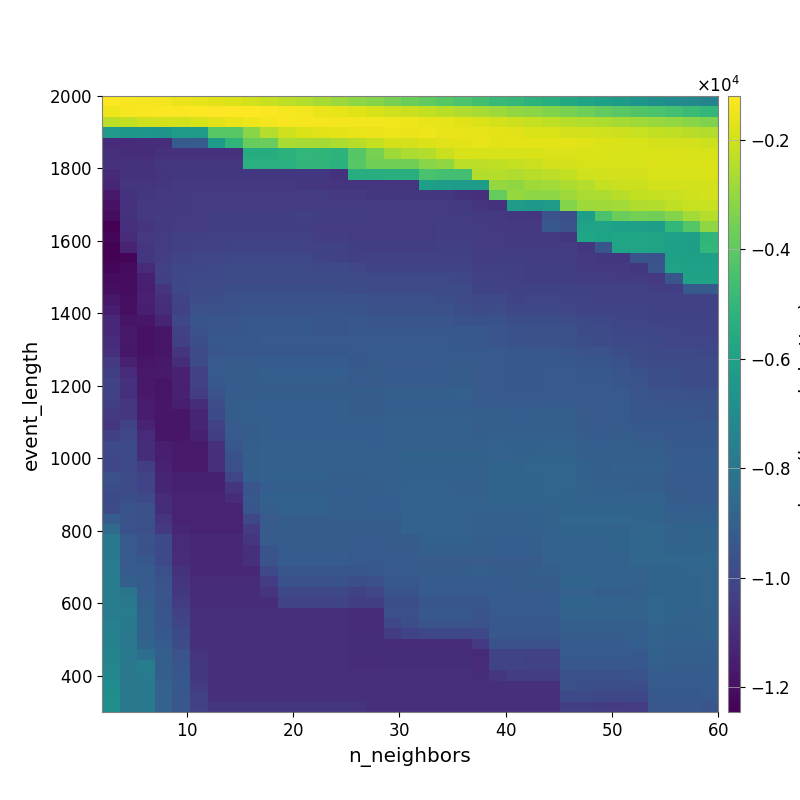

The data file committed next to this chart (first rows):
-1.233344152237623121e+03, -1.300278907898888974e+03, -1.348326898164725208e+03, -1.410373350980599980e+03, -1.514607777397739255e+03, -1.618212182483865945e+03, -1.700205668254259308e+03, -1.793424155047109934e+03, -1.962753534111462614e+03, -2.133570475829233601e+03, -2.319875809833004041e+03, -2.488119834352255111e+03, -2.695721581732108916e+03, -2.899057684667881858e+03, -3.101813682244958727e+03, -3.293417648048500723e+03, -3.528028275555883283e+03, -3.710423928009849533e+03, -3.944441577445586518e+03, -4.143170193316011137e+03, -4.396892381429099260e+03, -4.625015413021585118e+03, -4.813391815665553622e+03, -4.965052106358582932e+03
-1.492831584255001871e+03, -1.377506648292004002e+03, -1.297253623142546303e+03, -1.255923327602400832e+03, -1.273799631164529046e+03, -1.219223986590376853e+03, -1.215332268271807152e+03, -1.205332527671762818e+03, -1.230641210185260888e+03, -1.284953843156078619e+03, -1.357460832676844348e+03, -1.416393368614059682e+03, -1.528817173330272226e+03, -1.633384005435633298e+03, -1.746105288959665586e+03, -1.884755477346983071e+03, -2.007388371353810953e+03, -2.105835182433422688e+03, -2.259527417743369824e+03, -2.370996464343417756e+03, -2.530831025667167978e+03, -2.664692243074275666e+03, -2.860440982610745323e+03, -3.028734948376508328e+03
-2.321849982778898266e+03, -2.253687972430443551e+03, -2.030939355656504631e+03, -1.932960653590068205e+03, -1.967087270325876261e+03, -1.883503011939379803e+03, -1.722037197747072696e+03, -1.600819281240814007e+03, -1.488915943716985112e+03, -1.383996568505678852e+03, -1.336787321930827829e+03, -1.345572994848675080e+03, -1.372158411799580563e+03, -1.388037638158462187e+03, -1.390739827251462202e+03, -1.408001515635419764e+03, -1.427549598691367464e+03, -1.499045766869596036e+03, -1.574917169007918574e+03, -1.638703838966608146e+03, -1.719142479640908277e+03, -1.815063542181187813e+03, -1.936698018868845566e+03, -2.059635226407503069e+03
-6.429862038853299964e+03, -6.510909621554681507e+03, -6.563316641622968746e+03, -6.644598081032640039e+03, -6.282641957903688308e+03, -6.316139738925367965e+03, -4.106971798610601581e+03, -4.109175326146597399e+03, -3.222139850128530725e+03, -2.475844222878789424e+03, -2.001469575606948865e+03, -1.856575623410025855e+03, -1.725331404744268184e+03, -1.684973046615600424e+03, -1.579142164925206998e+03, -1.520905987999155286e+03, -1.486520345300026065e+03, -1.546506701095935796e+03, -1.506526565212813239e+03, -1.564817777945168928e+03, -1.564903147372104058e+03, -1.602923578170463998e+03, -1.657128385625850115e+03, -1.722053845482637826e+03
-1.108477261789998374e+04, -1.110467722006014992e+04, -1.101144337917010853e+04, -1.097921478793886672e+04, -9.216129015427131890e+03, -9.216129015427131890e+03, -6.232199238338618670e+03, -5.113410910553177928e+03, -3.829484613661399180e+03, -3.792379629167532585e+03, -2.640654931046036836e+03, -2.692298308788539089e+03, -2.709825286802780283e+03, -2.573306979062941082e+03, -2.421417843455237289e+03, -2.209750629683093848e+03, -1.949727408554679869e+03, -1.934008589084580990e+03, -1.782033270360914685e+03, -1.716427180487988153e+03, -1.682424227514473159e+03, -1.642280463147701994e+03, -1.692029561139938778e+03, -1.686127979810756642e+03
-1.092327550311106097e+04, -1.099053660043287346e+04, -1.099053660043287346e+04, -1.086904961096323314e+04, -1.086904961096323314e+04, -1.086904961096323314e+04, -1.086904961096323314e+04, -1.086904961096323314e+04, -5.471334241718385783e+03, -5.471334241718385783e+03, -5.230644767172183492e+03, -5.067565545613503673e+03, -5.101254999939708796e+03, -5.197430613828672904e+03, -4.158068589227553275e+03, -3.516288321355330027e+03, -2.807579770282489335e+03, -2.572937223661305779e+03, -2.494065487947360452e+03, -2.091224341149779775e+03, -1.896226676039990934e+03, -1.898766023922978775e+03, -1.878611797214689432e+03, -1.883748233718984011e+03
-1.086433090944022115e+04, -1.081315206585963097e+04, -1.082801661543657792e+04, -1.068967703225584046e+04, -1.068967703225584046e+04, -1.068967703225584046e+04, -1.068967703225584046e+04, -1.068967703225584046e+04, -5.303483958292345960e+03, -5.303483958292345960e+03, -5.332501662070742896e+03, -5.104251398004549628e+03, -5.104251398004549628e+03, -5.270134372527562846e+03, -4.136294890076596857e+03, -3.624474003498787624e+03, -3.624474003498787624e+03, -3.624474003498787624e+03, -3.223397423008542773e+03, -3.055171239192824032e+03, -2.372122535774137305e+03, -2.306583264803326074e+03, -2.260434746564339093e+03, -2.204757765784489493e+03
-1.112768859780827370e+04, -1.080591633815990826e+04, -1.079471700053369568e+04, -1.075444918843603773e+04, -1.064624913761478820e+04, -1.064624913761478820e+04, -1.064624913761478820e+04, -1.064624913761478820e+04, -1.064624913761478820e+04, -1.064624913761478820e+04, -1.064624913761478820e+04, -1.065080806285367544e+04, -1.065080806285367544e+04, -1.079185953009827972e+04, -5.433003550386918505e+03, -5.433003550386918505e+03, -5.401407201929237999e+03, -5.401407201929237999e+03, -4.435995313560266368e+03, -4.553798516220102101e+03, -4.583836917337161140e+03, -2.498116565827273462e+03, -2.458455241889965237e+03, -2.567349084262998076e+03
-1.123252777516081733e+04, -1.077472236942412201e+04, -1.072370207167059016e+04, -1.068343938063230053e+04, -1.060641429959755260e+04, -1.057537210715231777e+04, -1.057537210715231777e+04, -1.057537210715231777e+04, -1.057537210715231777e+04, -1.057537210715231777e+04, -1.057537210715231777e+04, -1.061215679699454631e+04, -1.068320116552228865e+04, -1.078024002597346771e+04, -1.078024002597346771e+04, -1.078024002597346771e+04, -1.078024002597346771e+04, -1.078024002597346771e+04, -6.087071278718467511e+03, -6.163631636506861469e+03, -6.243597199354638178e+03, -6.285674327431183883e+03, -2.997424037278655760e+03, -3.077119390953369475e+03
-1.169336730521850041e+04, -1.081422831199317807e+04, -1.063262800930197591e+04, -1.057484756425001797e+04, -1.053386276470097437e+04, -1.046730707727257868e+04, -1.046730707727257868e+04, -1.046730707727257868e+04, -1.046730707727257868e+04, -1.046730707727257868e+04, -1.046730707727257868e+04, -1.049884875680165715e+04, -1.049884875680165715e+04, -1.058117124398428496e+04, -1.058117124398428496e+04, -1.062508977197497916e+04, -1.062508977197497916e+04, -1.062508977197497916e+04, -1.063045949078539888e+04, -1.064144715915271809e+04, -1.080701513564770175e+04, -1.092517094835985699e+04, -3.847177394030879896e+03, -2.977916626862185694e+03
-1.192457043972370411e+04, -1.083791803968424938e+04, -1.059015724837873131e+04, -1.057706445846223141e+04, -1.053088622182598738e+04, -1.049041825939615956e+04, -1.045521010433824631e+04, -1.045521010433824631e+04, -1.045521010433824631e+04, -1.045521010433824631e+04, -1.045521010433824631e+04, -1.047191791236449899e+04, -1.044331628888452178e+04, -1.048637555594435435e+04, -1.050498343803405442e+04, -1.050498343803405442e+04, -1.050498343803405442e+04, -1.050498343803405442e+04, -1.051720796072208395e+04, -1.048873404552200191e+04, -1.053089371750701866e+04, -1.076359924493960170e+04, -1.078742806872167421e+04, -6.229174369360774108e+03
-1.208422055569823715e+04, -1.081291299920070378e+04, -1.060875454154734325e+04, -1.049195565676202204e+04, -1.044249067617239962e+04, -1.044249067617239962e+04, -1.036119338196968238e+04, -1.036119338196968238e+04, -1.036119338196968238e+04, -1.036119338196968238e+04, -1.036119338196968238e+04, -1.034128918435265587e+04, -1.038480052735152822e+04, -1.042761179878611256e+04, -1.042761179878611256e+04, -1.046730707727257868e+04, -1.046730707727257868e+04, -1.046730707727257868e+04, -1.047870742882995546e+04, -1.047038813387009759e+04, -1.051292407498080684e+04, -1.056419368782766833e+04, -1.060432098914933704e+04, -1.064796996147931713e+04
-1.245539196233932489e+04, -1.094739898348830502e+04, -1.071979089774984459e+04, -1.056366532174336498e+04, -1.047326938572829386e+04, -1.047326938572829386e+04, -1.038396253847136177e+04, -1.038396253847136177e+04, -1.038396253847136177e+04, -1.038396253847136177e+04, -1.038396253847136177e+04, -1.038396253847136177e+04, -1.047913491472743044e+04, -1.052078940003187199e+04, -1.047566623494280611e+04, -1.047566623494280611e+04, -1.047566623494280611e+04, -1.047566623494280611e+04, -1.045662158688290219e+04, -1.043178316874104530e+04, -1.043178316874104530e+04, -1.048305919674894903e+04, -1.052267518435029160e+04, -1.060617600523766669e+04
-1.225068173395639315e+04, -1.107028530236610641e+04, -1.060580459215404699e+04, -1.046700046265794481e+04, -1.032067489130171998e+04, -1.032067489130171998e+04, -1.027656140167373815e+04, -1.023505728956952407e+04, -1.023505728956952407e+04, -1.023505728956952407e+04, -1.023505728956952407e+04, -1.023505728956952407e+04, -1.040370485958353311e+04, -1.040370485958353311e+04, -1.043478593624812311e+04, -1.043478593624812311e+04, -1.043478593624812311e+04, -1.043478593624812311e+04, -1.043478593624812311e+04, -1.041584603891166444e+04, -1.041584603891166444e+04, -1.045990327792589596e+04, -1.048178243100893451e+04, -1.053656131334583188e+04
-1.238069223722038805e+04, -1.134247099943465764e+04, -1.067611474379335596e+04, -1.051483962707071260e+04, -1.033824636705546072e+04, -1.028445833053440037e+04, -1.023890246906750326e+04, -1.019606371252267854e+04, -1.019606371252267854e+04, -1.019606371252267854e+04, -1.019606371252267854e+04, -1.019606371252267854e+04, -1.029126146049867020e+04, -1.029126146049867020e+04, -1.037771214067415167e+04, -1.036207827230244220e+04, -1.036207827230244220e+04, -1.036207827230244220e+04, -1.036207827230244220e+04, -1.034551660660041125e+04, -1.034551660660041125e+04, -1.045990327792589596e+04, -1.048178243100893451e+04, -1.045358953423865205e+04
-1.240104255654231383e+04, -1.229749506332257442e+04, -1.063109445803851486e+04, -1.039579163291189434e+04, -1.019762091894106197e+04, -1.010395308611028486e+04, -1.010395308611028486e+04, -1.001231127861790083e+04, -1.001231127861790083e+04, -1.001231127861790083e+04, -1.001231127861790083e+04, -1.001231127861790083e+04, -1.018982259143054762e+04, -1.025835202878886957e+04, -1.030264227931971618e+04, -1.028713191777573593e+04, -1.028713191777573593e+04, -1.028713191777573593e+04, -1.028713191777573593e+04, -1.029782088900360395e+04, -1.029782088900360395e+04, -1.041455775561733753e+04, -1.041455775561733753e+04, -1.038981751416210318e+04
-1.224962877095977638e+04, -1.214100514735994511e+04, -1.105432696223420135e+04, -1.028988568429926272e+04, -1.006086026147703342e+04, -1.001986963926326280e+04, -9.965961140632780371e+03, -9.877829970204300480e+03, -9.877829970204300480e+03, -9.877829970204300480e+03, -9.877829970204300480e+03, -9.877829970204300480e+03, -9.980946181368772159e+03, -9.980946181368772159e+03, -1.006046591903708395e+04, -1.017457871555824750e+04, -1.017457871555824750e+04, -1.017457871555824750e+04, -1.017457871555824750e+04, -1.017234167778525443e+04, -1.017234167778525443e+04, -1.032944430445386024e+04, -1.032944430445386024e+04, -1.030303361021611272e+04
-1.212990852884518972e+04, -1.209861839728113227e+04, -1.146163012418328981e+04, -1.030485374091046288e+04, -1.006608355637469140e+04, -9.961134947384109182e+03, -9.961134947384109182e+03, -9.821247474121344567e+03, -9.821247474121344567e+03, -9.821247474121344567e+03, -9.821247474121344567e+03, -9.821247474121344567e+03, -9.842344165662601881e+03, -9.842344165662601881e+03, -9.883772361097240719e+03, -9.981739102965959319e+03, -9.981739102965959319e+03, -9.981739102965959319e+03, -9.981739102965959319e+03, -9.962656545859565085e+03, -1.004337829495883670e+04, -1.026842840480460654e+04, -1.026842840480460654e+04, -1.031128297713722714e+04
-1.202258860942252250e+04, -1.209387997469239599e+04, -1.151189868359801585e+04, -1.076811141307906473e+04, -1.002210816029716443e+04, -9.875127967697751956e+03, -9.875127967697751956e+03, -9.736714038032678218e+03, -9.736714038032678218e+03, -9.736714038032678218e+03, -9.736714038032678218e+03, -9.736714038032678218e+03, -9.736714038032678218e+03, -9.736714038032678218e+03, -9.818802168087941027e+03, -9.864151760561268020e+03, -9.864151760561268020e+03, -9.864151760561268020e+03, -9.864151760561268020e+03, -9.864947181951205494e+03, -9.864947181951205494e+03, -1.013181925373191007e+04, -1.013181925373191007e+04, -1.023101193186310775e+04
-1.175086527978733830e+04, -1.202825233380646569e+04, -1.140226157647068976e+04, -1.092697362451879962e+04, -1.013242450777436352e+04, -9.791620542693783136e+03, -9.758092796440138045e+03, -9.663921036642710533e+03, -9.623819273984508982e+03, -9.623819273984508982e+03, -9.623819273984508982e+03, -9.623819273984508982e+03, -9.623819273984508982e+03, -9.623819273984508982e+03, -9.623819273984508982e+03, -9.728886309014655126e+03, -9.728886309014655126e+03, -9.728886309014655126e+03, -9.728886309014655126e+03, -9.750436850263498854e+03, -9.831770466764301091e+03, -9.985120647004574494e+03, -9.965073304383349750e+03, -1.013474138761138602e+04
-1.160444134911842593e+04, -1.199663794989372764e+04, -1.151062223297424134e+04, -1.096148007581243291e+04, -1.027383216571517551e+04, -9.681147947873774683e+03, -9.648921942124825364e+03, -9.599011157831180753e+03, -9.518551516516494303e+03, -9.518551516516494303e+03, -9.518551516516494303e+03, -9.518551516516494303e+03, -9.518551516516494303e+03, -9.518551516516494303e+03, -9.518551516516494303e+03, -9.656738533607798672e+03, -9.656738533607798672e+03, -9.656738533607798672e+03, -9.656738533607798672e+03, -9.678760911335622950e+03, -9.759912002172777648e+03, -9.828612582738363926e+03, -9.809402590968278673e+03, -1.005451142871026786e+04
-1.120395417358238410e+04, -1.181906231732810738e+04, -1.176692922360612829e+04, -1.130088960020476952e+04, -1.004479727703395838e+04, -9.533190566405628488e+03, -9.469508624254809547e+03, -9.469508624254809547e+03, -9.376071830331415185e+03, -9.376071830331415185e+03, -9.376071830331415185e+03, -9.376071830331415185e+03, -9.459870189357134223e+03, -9.446506241660739761e+03, -9.407304351000660972e+03, -9.508307291868994071e+03, -9.508307291868994071e+03, -9.508307291868994071e+03, -9.508307291868994071e+03, -9.508307291868994071e+03, -9.612717498147083461e+03, -9.612717498147083461e+03, -9.612717498147083461e+03, -9.751128487034895443e+03
-1.122156192475155149e+04, -1.170747026412683044e+04, -1.191049209303573843e+04, -1.176692922360612829e+04, -1.026886388686002101e+04, -9.615289244290412171e+03, -9.448339157510361474e+03, -9.448339157510361474e+03, -9.353583406156656565e+03, -9.353583406156656565e+03, -9.353583406156656565e+03, -9.353583406156656565e+03, -9.438435117415765490e+03, -9.425077955056347491e+03, -9.407304351000660972e+03, -9.407304351000660972e+03, -9.407304351000660972e+03, -9.407304351000660972e+03, -9.407304351000660972e+03, -9.407304351000660972e+03, -9.407304351000660972e+03, -9.407304351000660972e+03, -9.482218100440069975e+03, -9.602361534961375582e+03
-1.109633490682699812e+04, -1.170747026412683044e+04, -1.189977381654175588e+04, -1.175437006953409946e+04, -1.030315909164030927e+04, -9.742480172299927290e+03, -9.392942648181278855e+03, -9.392942648181278855e+03, -9.341167893036950773e+03, -9.296472204899766439e+03, -9.296472204899766439e+03, -9.296472204899766439e+03, -9.296472204899766439e+03, -9.296472204899766439e+03, -9.313644174509185177e+03, -9.324623565327043252e+03, -9.324623565327043252e+03, -9.324623565327043252e+03, -9.324623565327043252e+03, -9.324623565327043252e+03, -9.407304351000660972e+03, -9.407304351000660972e+03, -9.482218100440069975e+03, -9.602361534961375582e+03
-1.095150101814185473e+04, -1.172362372842711193e+04, -1.191868410017379938e+04, -1.176995895478726015e+04, -1.077688148717549848e+04, -9.889810670084414596e+03, -9.429368211428676659e+03, -9.390887407451646141e+03, -9.390887407451646141e+03, -9.335824184695467920e+03, -9.335824184695467920e+03, -9.335824184695467920e+03, -9.335824184695467920e+03, -9.335824184695467920e+03, -9.331444499882778473e+03, -9.267313062421684663e+03, -9.267313062421684663e+03, -9.267313062421684663e+03, -9.267313062421684663e+03, -9.267313062421684663e+03, -9.267313062421684663e+03, -9.324623565327043252e+03, -9.324623565327043252e+03, -9.419549174427243997e+03
-1.056678470776702852e+04, -1.145490355407440074e+04, -1.177220062588484507e+04, -1.170545824119796271e+04, -1.099881260217565796e+04, -9.853764303456606285e+03, -9.304694147492726188e+03, -9.217853306398694258e+03, -9.217853306398694258e+03, -9.162390106588134586e+03, -9.162390106588134586e+03, -9.162390106588134586e+03, -9.162390106588134586e+03, -9.162390106588134586e+03, -9.350594991246967766e+03, -9.281111470292315062e+03, -9.320080819805005376e+03, -9.320080819805005376e+03, -9.320080819805005376e+03, -9.267313062421684663e+03, -9.267313062421684663e+03, -9.324623565327043252e+03, -9.324623565327043252e+03, -9.419549174427243997e+03
-1.038480409407123261e+04, -1.112910788770993531e+04, -1.170707528156048102e+04, -1.162837819993374796e+04, -1.141525797827593487e+04, -1.027060501225762528e+04, -9.285657686018983441e+03, -9.152938775374468605e+03, -9.152938775374468605e+03, -9.092047678790269856e+03, -9.092047678790269856e+03, -9.092047678790269856e+03, -9.092047678790269856e+03, -9.082062266861057651e+03, -9.232513234761465355e+03, -9.153672638754247600e+03, -9.184778145956532171e+03, -9.184778145956532171e+03, -9.184778145956532171e+03, -9.170339592854556031e+03, -9.130062774181666100e+03, -9.313644174509185177e+03, -9.313644174509185177e+03, -9.361497257880759207e+03
-1.018506106482253927e+04, -1.085858259230577823e+04, -1.170707528156048102e+04, -1.180025970128100744e+04, -1.141525797827593487e+04, -1.027060501225762528e+04, -9.344050524184545793e+03, -9.196532095886641400e+03, -9.152938775374468605e+03, -9.152938775374468605e+03, -9.152938775374468605e+03, -9.152938775374468605e+03, -9.152938775374468605e+03, -9.152938775374468605e+03, -9.289109252045715039e+03, -9.237556709253802183e+03, -9.184778145956532171e+03, -9.184778145956532171e+03, -9.184778145956532171e+03, -9.170339592854556031e+03, -9.130062774181666100e+03, -9.313644174509185177e+03, -9.313644174509185177e+03, -9.371288654978099657e+03
-1.025644333052961883e+04, -1.088409485264748582e+04, -1.170707528156048102e+04, -1.180025970128100744e+04, -1.141525797827593487e+04, -1.040834704145641990e+04, -9.561145462276148464e+03, -9.196532095886641400e+03, -9.152938775374468605e+03, -9.152938775374468605e+03, -9.152938775374468605e+03, -9.152938775374468605e+03, -9.152938775374468605e+03, -9.152938775374468605e+03, -9.138514942019544833e+03, -9.144265332337623477e+03, -9.041065847891695739e+03, -9.041065847891695739e+03, -9.041065847891695739e+03, -9.041065847891695739e+03, -8.997301220785460828e+03, -9.239894957330992838e+03, -9.323102419568920595e+03, -9.334126112600342822e+03
-1.038283317834383524e+04, -1.066128492226946764e+04, -1.156167449964171465e+04, -1.175820972281434479e+04, -1.151779776438943736e+04, -1.099211249221464459e+04, -9.777015355551149696e+03, -9.128109965730984186e+03, -9.083376763579350154e+03, -9.083376763579350154e+03, -9.083376763579350154e+03, -9.083376763579350154e+03, -9.083376763579350154e+03, -9.083376763579350154e+03, -9.136431510416436140e+03, -9.144265332337623477e+03, -9.086505419921386419e+03, -9.086505419921386419e+03, -9.086505419921386419e+03, -9.086505419921386419e+03, -9.086505419921386419e+03, -9.268698563169653426e+03, -9.224964258316620544e+03, -9.236803565575684843e+03
-1.055497846911911438e+04, -1.066128492226946764e+04, -1.156167449964171465e+04, -1.175820972281434479e+04, -1.175820972281434479e+04, -1.127639492392664943e+04, -9.927713692094666840e+03, -9.142233087959220939e+03, -9.083376763579350154e+03, -9.083376763579350154e+03, -9.083376763579350154e+03, -9.083376763579350154e+03, -9.083376763579350154e+03, -9.083376763579350154e+03, -9.151016015909659473e+03, -9.152938775374468605e+03, -9.043102442758186953e+03, -9.043102442758186953e+03, -9.043102442758186953e+03, -9.043102442758186953e+03, -9.043102442758186953e+03, -9.094902578448711211e+03, -9.063135036802619652e+03, -9.075110376480417472e+03
-1.068153140571221411e+04, -1.019362585825082351e+04, -1.137794289399433546e+04, -1.175820972281434479e+04, -1.175820972281434479e+04, -1.127639492392664943e+04, -1.028860335846812632e+04, -9.221266277834101857e+03, -9.128109965730984186e+03, -9.083376763579350154e+03, -9.083376763579350154e+03, -9.083376763579350154e+03, -9.083376763579350154e+03, -9.083376763579350154e+03, -9.083376763579350154e+03, -9.086038992837615297e+03, -9.021043023524467571e+03, -9.021043023524467571e+03, -9.021043023524467571e+03, -9.021043023524467571e+03, -9.021043023524467571e+03, -9.138809470227939528e+03, -9.102545935984300741e+03, -9.111846463552958085e+03
-1.031435686091462412e+04, -1.007238065567339981e+04, -1.108372754395136326e+04, -1.175820972281434479e+04, -1.175820972281434479e+04, -1.148179332181877362e+04, -1.038890217604279496e+04, -9.322090515094998409e+03, -9.128109965730984186e+03, -9.083376763579350154e+03, -9.083376763579350154e+03, -9.083376763579350154e+03, -9.083376763579350154e+03, -9.083376763579350154e+03, -9.083376763579350154e+03, -9.086038992837615297e+03, -8.983722763678337287e+03, -8.983722763678337287e+03, -8.983722763678337287e+03, -8.983722763678337287e+03, -8.983722763678337287e+03, -9.040995807786692239e+03, -9.003891496124249898e+03, -9.012711447492534717e+03
-9.954482414283698745e+03, -9.916211535330412516e+03, -1.097809045464301016e+04, -1.152977017871616044e+04, -1.162374848822672902e+04, -1.162374848822672902e+04, -1.087699375369727386e+04, -9.415856498391565765e+03, -9.051858709762143917e+03, -9.004163927033547225e+03, -9.004163927033547225e+03, -9.004163927033547225e+03, -9.004163927033547225e+03, -9.004163927033547225e+03, -9.004163927033547225e+03, -9.086038992837615297e+03, -8.983722763678337287e+03, -8.983722763678337287e+03, -8.983722763678337287e+03, -8.983722763678337287e+03, -8.983722763678337287e+03, -8.983722763678337287e+03, -8.932655160429982061e+03, -8.940405525736397976e+03
-1.006146207870385660e+04, -9.960459069774617092e+03, -1.097809045464301016e+04, -1.152977017871616044e+04, -1.162374848822672902e+04, -1.162374848822672902e+04, -1.087699375369727386e+04, -9.623709925916366046e+03, -9.051858709762143917e+03, -9.004163927033547225e+03, -9.004163927033547225e+03, -9.004163927033547225e+03, -9.004163927033547225e+03, -9.004163927033547225e+03, -9.004163927033547225e+03, -8.995174796754345152e+03, -8.934392606376502954e+03, -8.890877020443749643e+03, -8.890877020443749643e+03, -8.890877020443749643e+03, -8.890877020443749643e+03, -8.890877020443749643e+03, -8.925443484649138554e+03, -8.932655160429982061e+03
-1.006146207870385660e+04, -9.960459069774617092e+03, -1.042970675555675552e+04, -1.142792942012137428e+04, -1.162374848822672902e+04, -1.162374848822672902e+04, -1.087699375369727386e+04, -9.707538374506633772e+03, -9.052835530361047859e+03, -9.001320416027425381e+03, -9.001320416027425381e+03, -9.001320416027425381e+03, -9.001320416027425381e+03, -9.001320416027425381e+03, -9.001320416027425381e+03, -8.995174796754345152e+03, -8.995174796754345152e+03, -8.949363506011866775e+03, -8.949363506011866775e+03, -8.949363506011866775e+03, -8.949363506011866775e+03, -8.949363506011866775e+03, -8.840545648980240003e+03, -8.848009656880445618e+03
-9.671855210921805337e+03, -9.834553343851714089e+03, -1.015044332695836783e+04, -1.128604056463571578e+04, -1.148162216229077058e+04, -1.148162216229077058e+04, -1.148162216229077058e+04, -1.010712532993567766e+04, -9.109786615583258026e+03, -8.939786541543144267e+03, -8.939786541543144267e+03, -8.939786541543144267e+03, -8.939786541543144267e+03, -9.032728699241326467e+03, -9.032728699241326467e+03, -9.025554443668796011e+03, -8.995174796754345152e+03, -8.949363506011866775e+03, -8.949363506011866775e+03, -8.949363506011866775e+03, -8.949363506011866775e+03, -8.949363506011866775e+03, -8.840545648980240003e+03, -8.840545648980240003e+03
-9.764913488348822284e+03, -9.859581911490484345e+03, -1.020101392712819325e+04, -1.128604056463571578e+04, -1.148162216229077058e+04, -1.148162216229077058e+04, -1.148162216229077058e+04, -1.077353321878325187e+04, -9.510634947690028639e+03, -9.074603810005713967e+03, -9.074603810005713967e+03, -9.074603810005713967e+03, -9.074603810005713967e+03, -9.074603810005713967e+03, -9.074603810005713967e+03, -9.060220354195704203e+03, -9.018258635544067147e+03, -8.898422494295602519e+03, -8.898422494295602519e+03, -8.898422494295602519e+03, -8.995174796754345152e+03, -8.995174796754345152e+03, -8.882072614589682416e+03, -8.882072614589682416e+03
-9.929709404459847065e+03, -9.737389834082536254e+03, -9.927143988918889590e+03, -1.105160912532924340e+04, -1.134415850206211326e+04, -1.134415850206211326e+04, -1.134415850206211326e+04, -1.102080912845932471e+04, -9.407382982371555045e+03, -8.981420447453274392e+03, -8.981420447453274392e+03, -8.981420447453274392e+03, -8.981420447453274392e+03, -9.074603810005713967e+03, -9.074603810005713967e+03, -9.074603810005713967e+03, -9.074603810005713967e+03, -8.909246584887490826e+03, -8.909246584887490826e+03, -8.909246584887490826e+03, -8.912750537803303814e+03, -8.912750537803303814e+03, -8.845071809487011706e+03, -8.845071809487011706e+03
-9.843611242746881544e+03, -9.545547230326321369e+03, -9.680778584846082595e+03, -1.096379307463905207e+04, -1.134415850206211326e+04, -1.134415850206211326e+04, -1.134415850206211326e+04, -1.134415850206211326e+04, -9.436331566526041570e+03, -9.037507386218781903e+03, -8.976759605024666598e+03, -8.976759605024666598e+03, -8.976759605024666598e+03, -9.070742339943430125e+03, -9.070742339943430125e+03, -9.074603810005713967e+03, -9.074603810005713967e+03, -8.909246584887490826e+03, -8.909246584887490826e+03, -8.909246584887490826e+03, -8.912750537803303814e+03, -8.912750537803303814e+03, -8.904542683768562711e+03, -8.904542683768562711e+03
-9.192483913560454312e+03, -9.557487359053855471e+03, -9.680778584846082595e+03, -1.077362113618071271e+04, -1.134415850206211326e+04, -1.134415850206211326e+04, -1.134415850206211326e+04, -1.134415850206211326e+04, -1.007134373282673914e+04, -9.216146345746949009e+03, -9.147269670169762321e+03, -9.147269670169762321e+03, -9.147269670169762321e+03, -9.147269670169762321e+03, -9.147269670169762321e+03, -9.149593345178574964e+03, -9.149593345178574964e+03, -8.914349287900598938e+03, -8.914349287900598938e+03, -8.914349287900598938e+03, -8.917389431938754569e+03, -9.008781370125081594e+03, -8.998677287289048763e+03, -8.998677287289048763e+03
-8.554041809899665168e+03, -9.624235358772948530e+03, -9.726075690351799494e+03, -1.058022471449779732e+04, -1.125049237988554705e+04, -1.134415850206211326e+04, -1.134415850206211326e+04, -1.134415850206211326e+04, -1.047864842104702620e+04, -9.216146345746949009e+03, -9.147269670169762321e+03, -9.147269670169762321e+03, -9.147269670169762321e+03, -9.147269670169762321e+03, -9.147269670169762321e+03, -9.147269670169762321e+03, -9.147269670169762321e+03, -8.908842937947740211e+03, -8.908842937947740211e+03, -8.908842937947740211e+03, -8.909468447321767599e+03, -9.008781370125081594e+03, -9.008781370125081594e+03, -9.008781370125081594e+03
-7.951584500311017109e+03, -9.302423062611984278e+03, -9.579267380845161824e+03, -9.987447572050345116e+03, -1.111315811951318756e+04, -1.120659810815488345e+04, -1.120659810815488345e+04, -1.120659810815488345e+04, -1.069190749119683824e+04, -9.189041294753926195e+03, -9.118185352258566127e+03, -9.118185352258566127e+03, -9.118185352258566127e+03, -9.118185352258566127e+03, -9.216146345746949009e+03, -9.216146345746949009e+03, -9.147269670169762321e+03, -9.147269670169762321e+03, -8.976759605024666598e+03, -8.976759605024666598e+03, -8.976369595734980976e+03, -9.069497456792021694e+03, -9.075912192655470790e+03, -9.075912192655470790e+03
-7.955859875902078784e+03, -9.302423062611984278e+03, -9.659004870479026067e+03, -9.987447572050345116e+03, -1.111315811951318756e+04, -1.120659810815488345e+04, -1.120659810815488345e+04, -1.120659810815488345e+04, -1.089013111640083662e+04, -9.513555046949562893e+03, -9.171977706086701801e+03, -9.171977706086701801e+03, -9.171977706086701801e+03, -9.171977706086701801e+03, -9.270846450797977013e+03, -9.270846450797977013e+03, -9.270846450797977013e+03, -9.216146345746949009e+03, -9.037507386218781903e+03, -9.037507386218781903e+03, -9.037507386218781903e+03, -9.070742339943430125e+03, -9.074603810005713967e+03, -9.074603810005713967e+03
-7.866183682549342848e+03, -9.302423062611984278e+03, -9.349736227878309364e+03, -9.977146330667486836e+03, -1.100838497272812128e+04, -1.119881001684593502e+04, -1.119881001684593502e+04, -1.119881001684593502e+04, -1.087764418032973845e+04, -9.592603628713410217e+03, -9.194022207950838492e+03, -9.194022207950838492e+03, -9.194022207950838492e+03, -9.194022207950838492e+03, -9.294652601025492913e+03, -9.294652601025492913e+03, -9.270846450797977013e+03, -9.216146345746949009e+03, -9.216146345746949009e+03, -9.216146345746949009e+03, -9.216146345746949009e+03, -9.243573482718127707e+03, -9.245013368829870160e+03, -9.245013368829870160e+03
-7.868939906856767266e+03, -9.224843574790582352e+03, -9.202055797412129323e+03, -9.710130919899116634e+03, -1.081825961185921733e+04, -1.119881001684593502e+04, -1.119881001684593502e+04, -1.119881001684593502e+04, -1.119881001684593502e+04, -9.973684174187766985e+03, -9.433946369917593984e+03, -9.433946369917593984e+03, -9.433946369917593984e+03, -9.433946369917593984e+03, -9.433946369917593984e+03, -9.364197004018702501e+03, -9.327821339688545777e+03, -9.256860665601736400e+03, -9.118185352258566127e+03, -9.118185352258566127e+03, -9.118185352258566127e+03, -9.050977210037577606e+03, -9.149593345178574964e+03, -9.149593345178574964e+03
-7.728822423491606060e+03, -9.033822335866081630e+03, -9.202055797412129323e+03, -9.591848774553203839e+03, -1.072740078687294408e+04, -1.111020495328995275e+04, -1.111020495328995275e+04, -1.111020495328995275e+04, -1.111020495328995275e+04, -1.051606917801323470e+04, -9.639437723380378884e+03, -9.639437723380378884e+03, -9.639437723380378884e+03, -9.639437723380378884e+03, -9.731446005483046974e+03, -9.689224259313026778e+03, -9.417102012882798590e+03, -9.417102012882798590e+03, -9.171977706086701801e+03, -9.171977706086701801e+03, -9.171977706086701801e+03, -9.171977706086701801e+03, -9.169595483192066240e+03, -9.169595483192066240e+03
-7.728822423491606060e+03, -8.138969054828973640e+03, -9.202055797412129323e+03, -9.502854784069661036e+03, -1.062791328398070618e+04, -1.101344754648513663e+04, -1.101344754648513663e+04, -1.101344754648513663e+04, -1.101344754648513663e+04, -1.075587224914047874e+04, -1.003216698848572742e+04, -1.003216698848572742e+04, -1.003216698848572742e+04, -1.003216698848572742e+04, -1.022216765237785330e+04, -1.006501028193782076e+04, -9.528114989554376734e+03, -9.528114989554376734e+03, -9.241676138196036845e+03, -9.241676138196036845e+03, -9.241676138196036845e+03, -9.241676138196036845e+03, -9.202368388555078127e+03, -9.202368388555078127e+03
-7.728822423491606060e+03, -7.965468397304369319e+03, -9.043073656201138874e+03, -9.523943200303740014e+03, -1.043523430646988709e+04, -1.101344754648513663e+04, -1.101344754648513663e+04, -1.101344754648513663e+04, -1.101344754648513663e+04, -1.101344754648513663e+04, -1.019488314459808680e+04, -1.019488314459808680e+04, -1.019488314459808680e+04, -1.019488314459808680e+04, -1.038310152672410732e+04, -1.038310152672410732e+04, -9.769897162695824591e+03, -9.769897162695824591e+03, -9.437435459776335847e+03, -9.437435459776335847e+03, -9.437435459776335847e+03, -9.437435459776335847e+03, -9.205470204247445508e+03, -9.205470204247445508e+03
-7.754275026403450283e+03, -7.848354123032416283e+03, -8.956823593026832896e+03, -9.429317259231018397e+03, -1.023843462522487425e+04, -1.091321850683010962e+04, -1.091321850683010962e+04, -1.091321850683010962e+04, -1.091321850683010962e+04, -1.091321850683010962e+04, -1.091321850683010962e+04, -1.091321850683010962e+04, -1.091321850683010962e+04, -1.091321850683010962e+04, -1.101344754648513663e+04, -1.101344754648513663e+04, -9.712933268339160350e+03, -9.712933268339160350e+03, -9.354570483510347913e+03, -9.354570483510347913e+03, -9.354570483510347913e+03, -9.538616030103026787e+03, -9.290074773636049940e+03, -9.290074773636049940e+03
-7.652145133871572398e+03, -7.887912699495798734e+03, -8.977178654403624023e+03, -9.429317259231018397e+03, -1.010285361281371479e+04, -1.091321850683010962e+04, -1.091321850683010962e+04, -1.091321850683010962e+04, -1.091321850683010962e+04, -1.091321850683010962e+04, -1.091321850683010962e+04, -1.091321850683010962e+04, -1.091321850683010962e+04, -1.091321850683010962e+04, -1.101344754648513663e+04, -1.101344754648513663e+04, -9.994917624104960851e+03, -9.816145559313965350e+03, -9.550212144200255352e+03, -9.550212144200255352e+03, -9.550212144200255352e+03, -9.650209720717597520e+03, -9.382952699092744297e+03, -9.382952699092744297e+03
-7.522952291482558394e+03, -7.939251995966483264e+03, -8.962456673003369360e+03, -9.341786037123771166e+03, -9.981685941545345486e+03, -1.088391259171324964e+04, -1.088391259171324964e+04, -1.088391259171324964e+04, -1.088391259171324964e+04, -1.088391259171324964e+04, -1.088391259171324964e+04, -1.088391259171324964e+04, -1.088391259171324964e+04, -1.088391259171324964e+04, -1.098544837493389059e+04, -1.098544837493389059e+04, -1.046800122861053751e+04, -1.021301072246922558e+04, -1.003654461880710005e+04, -1.003654461880710005e+04, -1.003654461880710005e+04, -9.992745758640357963e+03, -9.387470822943192616e+03, -9.387470822943192616e+03
-7.522952291482558394e+03, -7.939251995966483264e+03, -8.841520294364479923e+03, -9.194855472759174518e+03, -9.847069626156702725e+03, -1.088391259171324964e+04, -1.088391259171324964e+04, -1.088391259171324964e+04, -1.088391259171324964e+04, -1.088391259171324964e+04, -1.088391259171324964e+04, -1.088391259171324964e+04, -1.088391259171324964e+04, -1.088391259171324964e+04, -1.098544837493389059e+04, -1.098544837493389059e+04, -1.101344754648513663e+04, -1.101344754648513663e+04, -1.101344754648513663e+04, -1.101344754648513663e+04, -1.101344754648513663e+04, -1.055669188790859698e+04, -9.619948034768991420e+03, -9.619948034768991420e+03
-7.391933331012990493e+03, -7.937994999934991029e+03, -8.372074183523636748e+03, -9.049367500284763082e+03, -9.578637050331994033e+03, -1.070024869286286048e+04, -1.088391259171324964e+04, -1.088391259171324964e+04, -1.088391259171324964e+04, -1.088391259171324964e+04, -1.088391259171324964e+04, -1.088391259171324964e+04, -1.088391259171324964e+04, -1.088391259171324964e+04, -1.098544837493389059e+04, -1.098544837493389059e+04, -1.098544837493389059e+04, -1.098544837493389059e+04, -1.098544837493389059e+04, -1.098544837493389059e+04, -1.098544837493389059e+04, -1.108349502441849654e+04, -1.021088357166073547e+04, -1.021088357166073547e+04
-7.333913586088591728e+03, -7.937994999934991029e+03, -7.736091519858654465e+03, -9.070251882681595816e+03, -9.465332557129453562e+03, -1.062507969889372907e+04, -1.090905120258385796e+04, -1.090905120258385796e+04, -1.090905120258385796e+04, -1.090905120258385796e+04, -1.090905120258385796e+04, -1.090905120258385796e+04, -1.090905120258385796e+04, -1.090905120258385796e+04, -1.101227593709878965e+04, -1.101227593709878965e+04, -1.098544837493389059e+04, -1.098544837493389059e+04, -1.098544837493389059e+04, -1.098544837493389059e+04, -1.098544837493389059e+04, -1.108349502441849654e+04, -1.021088357166073547e+04, -1.021088357166073547e+04
-7.198028833888939516e+03, -7.995963986270346140e+03, -7.855616613388000587e+03, -9.070251882681595816e+03, -9.351221603762267478e+03, -1.062507969889372907e+04, -1.090905120258385796e+04, -1.090905120258385796e+04, -1.090905120258385796e+04, -1.090905120258385796e+04, -1.090905120258385796e+04, -1.090905120258385796e+04, -1.090905120258385796e+04, -1.090905120258385796e+04, -1.090905120258385796e+04, -1.090905120258385796e+04, -1.088391259171324964e+04, -1.088391259171324964e+04, -1.088391259171324964e+04, -1.088391259171324964e+04, -1.088391259171324964e+04, -1.098120033170432907e+04, -1.069200957367926276e+04, -1.043014256428595036e+04
-6.983676643813447299e+03, -7.947783386966671060e+03, -7.907411033231067449e+03, -8.919528558627413076e+03, -9.351221603762267478e+03, -1.043562330440697406e+04, -1.090905120258385796e+04, -1.090905120258385796e+04, -1.090905120258385796e+04, -1.090905120258385796e+04, -1.090905120258385796e+04, -1.090905120258385796e+04, -1.090905120258385796e+04, -1.090905120258385796e+04, -1.090905120258385796e+04, -1.090905120258385796e+04, -1.088391259171324964e+04, -1.088391259171324964e+04, -1.088391259171324964e+04, -1.088391259171324964e+04, -1.088391259171324964e+04, -1.088391259171324964e+04, -1.088391259171324964e+04, -1.088391259171324964e+04
-6.868255580520484727e+03, -7.937162530864889959e+03, -7.907411033231067449e+03, -8.928271782700116091e+03, -9.391568052481752602e+03, -1.024293890403733531e+04, -1.090905120258385796e+04, -1.090905120258385796e+04, -1.090905120258385796e+04, -1.090905120258385796e+04, -1.090905120258385796e+04, -1.090905120258385796e+04, -1.090905120258385796e+04, -1.090905120258385796e+04, -1.090905120258385796e+04, -1.090905120258385796e+04, -1.088391259171324964e+04, -1.088391259171324964e+04, -1.088391259171324964e+04, -1.088391259171324964e+04, -1.088391259171324964e+04, -1.088391259171324964e+04, -1.088391259171324964e+04, -1.088391259171324964e+04
-6.868255580520484727e+03, -7.934989557456076909e+03, -7.911680616264132368e+03, -8.928271782700116091e+03, -9.391568052481752602e+03, -1.024293890403733531e+04, -1.071799285628123653e+04, -1.071799285628123653e+04, -1.071799285628123653e+04, -1.071799285628123653e+04, -1.071799285628123653e+04, -1.071799285628123653e+04, -1.071799285628123653e+04, -1.071799285628123653e+04, -1.071799285628123653e+04, -1.090905120258385796e+04, -1.090905120258385796e+04, -1.090905120258385796e+04, -1.090905120258385796e+04, -1.090905120258385796e+04, -1.090905120258385796e+04, -1.090905120258385796e+04, -1.090905120258385796e+04, -1.090905120258385796e+04
